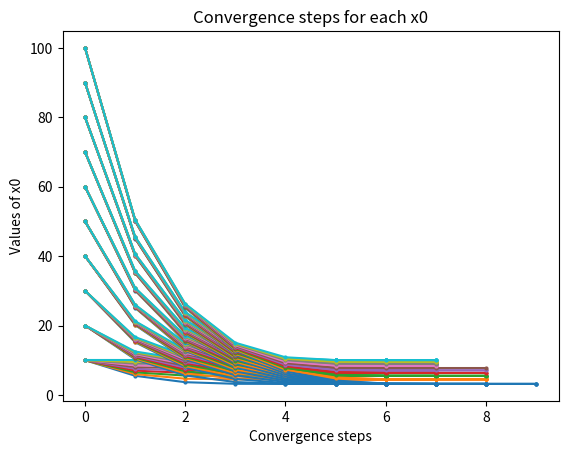

Source code (Python):
import matplotlib.pyplot as plt
import numpy as np
import tabulate as tabulate
import pandas as pd

np.set_printoptions(legacy='1.25') #stops the annoying npfloat64 output for printing floats in a list

def herostheorem(xn, k):
    results_list = [xn]

    while xn != 0:
        x_nplus1 = (xn + k/xn)/2
        results_list.append(x_nplus1)

        if round(x_nplus1, 3) == round(xn, 3):
            break
        else:
            xn = x_nplus1
        if xn == 0: 
            print(f"You cannot divide by zero!")
            break #break algorithm if xn == 0
    
    n_list = list(range(len(results_list)))
    
    results_df = pd.DataFrame(n_list,
                              results_list)
    print(tabulate.tabulate(results_df, headers=("X_n","Convergence Step"), tablefmt="grid"))
    #create a table for fixed xn and k values and show convergence steps
    print(f"The square root of {k} is {results_list[-1]:.3f} to 3 decimal places.\n From x_0 = {results_list[0]}, it took {len(n_list)-1} steps to converge.")

    return n_list, results_list

def plottingfunc(xn_range, k_range, xn_intervals,
                 k_intervals, xn_start, k_start):
    xn = [i for i in np.arange(xn_start, xn_range+1, xn_intervals) if  i != 0] 
    #list of values for xn in linspace from xn_start to xn_range, xn_intervals. list comp because generators hate loops
    #if xn = 0, reject for k/xn = undefined
    k = [j for j in np.arange(k_start, k_range+1, k_intervals) if j > 0]
    #reject negative square roots
    
    for i in xn: #loop over xn list
        for j in k: #loop over k list
            n_list, results_list = herostheorem(i, j) #calculate heros theorem for each value of xn over a range of k values
            plt.plot(n_list, results_list, marker='o', ms = 2) #plot convergence steps against values for x0
            print(n_list, results_list)
            print(i, j)
            

    interface_txt = f"Plotting: \nk: {k_start} -> {k_range} in steps of {k_intervals} \nxn: {xn_start} -> {xn_range} in steps of {xn_intervals}"
    print(interface_txt, end='')

    plt.xlabel("Convergence steps")
    plt.ylabel("Values of x0")
    plt.title("Convergence steps for each x0")
    plt.show()

def plot_varxn_fixedk(xn_start, xn_range, xn_intervals, k):
    fixedk_plot = plottingfunc(xn_range=xn_range, 
            xn_intervals=xn_intervals, 
            k_range=k, 
            k_intervals=1, 
            xn_start=xn_start, 
            k_start=k) 
    
    return fixedk_plot #variable xn range, fixed k plot

def plot_fixedxn_vark(k_start, k_range, k_intervals, xn):
    fixedxn_plot = plottingfunc(xn_range=xn,
            xn_intervals=1, 
            k_range=k_range, 
            k_intervals=k_intervals, 
            xn_start=xn, 
            k_start=k_start) 
    
    return fixedxn_plot #fixed xn, variable k plot

def plot_varxn_vark(xn_start, xn_range, xn_intervals, k_start, k_range, k_intervals):
    varall_plot = plottingfunc(xn_range=xn_range, 
            xn_intervals=xn_intervals, 
            k_range=k_range, 
            k_intervals=k_intervals, 
            xn_start=xn_start, 
            k_start=k_start) 
    
    return varall_plot #variable xn range, variable k plot

def plot_fixedxn_fixedk(xn, k):
    fixedall_plot = plottingfunc(xn_range=xn, 
            xn_intervals=1, 
            k_range=k, 
            k_intervals=k, 
            xn_start=xn, 
            k_start=k)
    
    return fixedall_plot #fixed xn, fixed k plot
    
#herostheorem(10.3, 99.9)
#plot_varxn_fixedk(0, 10, 2, k=100)
#plot_fixedxn_vark(0, 10, 2, xn=100)
plot_varxn_vark(0, 100, 10, 0, 100, 10)
#plot_fixedxn_fixedk(8, 100)
    
